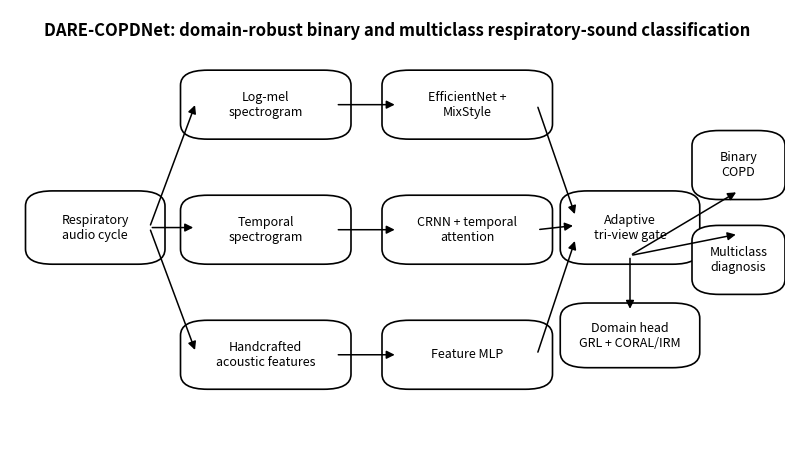

Write the Python code that produced this figure.
from pathlib import Path
import matplotlib.pyplot as plt
from matplotlib.patches import FancyBboxPatch, FancyArrowPatch


def box(ax, xy, w, h, text):
    p = FancyBboxPatch(xy, w, h, boxstyle="round,pad=0.02,rounding_size=0.035", linewidth=1.2, facecolor="white", edgecolor="black")
    ax.add_patch(p); ax.text(xy[0]+w/2, xy[1]+h/2, text, ha="center", va="center", fontsize=9, wrap=True)

def arrow(ax, a, b):
    ax.add_patch(FancyArrowPatch(a,b, arrowstyle="-|>", mutation_scale=12, linewidth=1.1, color="black"))


def main(out="outputs_astar/publication_figures_astar/dare_copdnet_architecture"):
    fig, ax = plt.subplots(figsize=(10,5.6)); ax.set_xlim(0,1); ax.set_ylim(0,1); ax.axis("off")
    box(ax,(0.04,0.43),0.14,0.13,"Respiratory\naudio cycle")
    box(ax,(0.24,0.72),0.18,0.12,"Log-mel\nspectrogram")
    box(ax,(0.24,0.43),0.18,0.12,"Temporal\nspectrogram")
    box(ax,(0.24,0.14),0.18,0.12,"Handcrafted\nacoustic features")
    box(ax,(0.50,0.72),0.18,0.12,"EfficientNet +\nMixStyle")
    box(ax,(0.50,0.43),0.18,0.12,"CRNN + temporal\nattention")
    box(ax,(0.50,0.14),0.18,0.12,"Feature MLP")
    box(ax,(0.73,0.43),0.14,0.13,"Adaptive\ntri-view gate")
    box(ax,(0.73,0.19),0.14,0.11,"Domain head\nGRL + CORAL/IRM")
    box(ax,(0.90,0.58),0.08,0.12,"Binary\nCOPD")
    box(ax,(0.90,0.36),0.08,0.12,"Multiclass\ndiagnosis")
    for y in [0.785,0.495,0.205]: arrow(ax,(0.18,0.495),(0.24,y))
    arrow(ax,(0.42,0.78),(0.50,0.78)); arrow(ax,(0.42,0.49),(0.50,0.49)); arrow(ax,(0.42,0.20),(0.50,0.20))
    arrow(ax,(0.68,0.78),(0.73,0.52)); arrow(ax,(0.68,0.49),(0.73,0.50)); arrow(ax,(0.68,0.20),(0.73,0.47))
    arrow(ax,(0.80,0.43),(0.94,0.58)); arrow(ax,(0.80,0.43),(0.94,0.48)); arrow(ax,(0.80,0.43),(0.80,0.30))
    ax.text(0.5,0.94,"DARE-COPDNet: domain-robust binary and multiclass respiratory-sound classification",ha="center",fontsize=12,weight="bold")
    out=Path(out); out.parent.mkdir(parents=True, exist_ok=True)
    fig.savefig(out.with_suffix('.png'), dpi=600, bbox_inches='tight'); fig.savefig(out.with_suffix('.pdf'), bbox_inches='tight')

if __name__ == '__main__': main()
